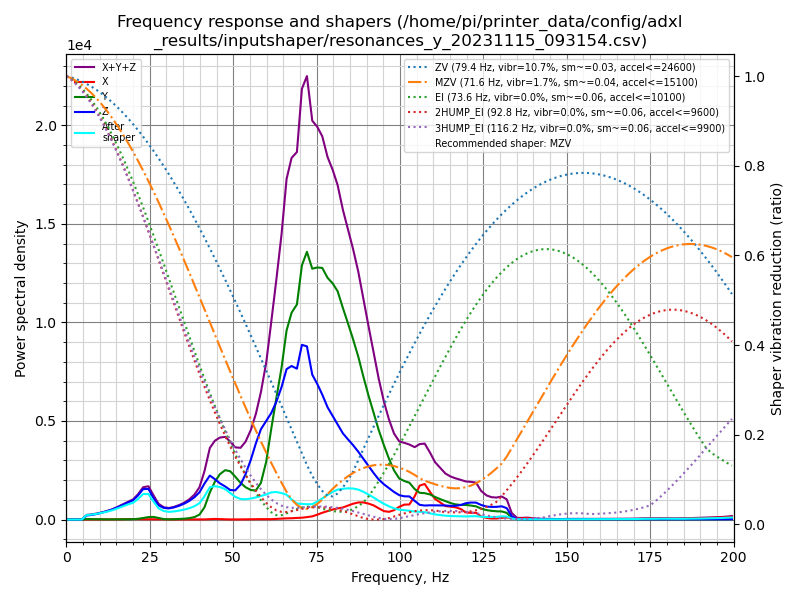

The table this chart was drawn from, first rows:
freq, psd_x, psd_y, psd_z, psd_xyz
0.0, 2.410e+01, 3.435e+02, 2.458e+02, 6.134e+02
1.5, 3.630e+01, 2.871e+02, 1.584e+02, 4.818e+02
3.1, 3.540e+01, 1.462e+02, 4.355e+01, 2.252e+02
4.6, 3.174e+01, 1.375e+02, 3.790e+02, 5.482e+02
6.1, 3.879e+01, 1.494e+02, 1.277e+03, 1.466e+03
7.7, 4.932e+01, 1.736e+02, 1.846e+03, 2.069e+03
9.2, 4.930e+01, 1.641e+02, 2.668e+03, 2.882e+03
10.7, 4.929e+01, 1.172e+02, 3.806e+03, 3.973e+03
12.3, 5.381e+01, 1.120e+02, 5.312e+03, 5.478e+03
13.8, 6.781e+01, 1.276e+02, 7.099e+03, 7.294e+03
15.3, 1.040e+02, 1.488e+02, 9.532e+03, 9.785e+03
16.9, 2.092e+02, 2.075e+02, 1.267e+04, 1.309e+04
18.4, 4.152e+02, 2.437e+02, 1.591e+04, 1.657e+04
20.0, 5.344e+02, 3.877e+02, 1.965e+04, 2.058e+04
21.5, 4.361e+02, 8.378e+02, 2.657e+04, 2.785e+04
23.0, 3.617e+02, 1.768e+03, 3.572e+04, 3.785e+04
24.6, 3.339e+02, 3.063e+03, 3.831e+04, 4.171e+04
26.1, 2.347e+02, 3.511e+03, 2.860e+04, 3.235e+04
27.6, 1.259e+02, 2.173e+03, 1.987e+04, 2.217e+04
29.2, 1.776e+02, 6.581e+02, 1.737e+04, 1.821e+04
30.7, 2.424e+02, 3.611e+02, 1.741e+04, 1.801e+04
32.2, 2.611e+02, 5.524e+02, 1.979e+04, 2.061e+04
33.8, 2.544e+02, 9.663e+02, 2.372e+04, 2.494e+04
35.3, 2.544e+02, 1.538e+03, 2.847e+04, 3.027e+04
36.8, 2.536e+02, 2.574e+03, 3.477e+04, 3.760e+04
38.4, 2.535e+02, 4.814e+03, 4.366e+04, 4.873e+04
39.9, 2.056e+02, 1.012e+04, 5.539e+04, 6.572e+04
41.4, 3.301e+02, 2.595e+04, 7.588e+04, 1.022e+05
43.0, 9.579e+02, 5.947e+04, 9.616e+04, 1.566e+05
44.5, 1.377e+03, 8.543e+04, 9.137e+04, 1.782e+05
46.0, 1.016e+03, 1.060e+05, 8.471e+04, 1.917e+05
47.6, 4.872e+02, 1.195e+05, 8.001e+04, 2.000e+05
49.1, 2.501e+02, 1.206e+05, 7.371e+04, 1.946e+05
50.6, 2.168e+02, 1.104e+05, 7.509e+04, 1.857e+05
52.2, 4.232e+02, 9.731e+04, 9.257e+04, 1.903e+05
53.7, 6.457e+02, 8.825e+04, 1.236e+05, 2.125e+05
55.3, 7.578e+02, 8.284e+04, 1.686e+05, 2.522e+05
56.8, 9.814e+02, 8.413e+04, 2.200e+05, 3.052e+05
58.3, 1.199e+03, 1.086e+05, 2.674e+05, 3.772e+05
59.9, 1.184e+03, 1.763e+05, 3.003e+05, 4.778e+05
61.4, 1.203e+03, 2.826e+05, 3.321e+05, 6.159e+05
62.9, 1.930e+03, 3.860e+05, 3.755e+05, 7.635e+05
64.5, 3.062e+03, 4.981e+05, 4.344e+05, 9.356e+05
66.0, 4.002e+03, 6.340e+05, 5.044e+05, 1.142e+06
67.5, 4.551e+03, 7.092e+05, 5.265e+05, 1.240e+06
69.1, 5.734e+03, 7.550e+05, 5.295e+05, 1.290e+06
70.6, 6.688e+03, 9.117e+05, 6.265e+05, 1.545e+06
72.1, 8.877e+03, 9.805e+05, 6.343e+05, 1.624e+06
73.7, 1.195e+04, 9.389e+05, 5.422e+05, 1.493e+06
75.2, 1.850e+04, 9.629e+05, 5.181e+05, 1.500e+06
76.7, 2.645e+04, 9.802e+05, 4.866e+05, 1.493e+06
78.3, 3.376e+04, 9.611e+05, 4.462e+05, 1.441e+06
79.8, 4.074e+04, 9.573e+05, 4.201e+05, 1.418e+06
81.3, 4.599e+04, 9.428e+05, 3.919e+05, 1.381e+06
82.9, 5.093e+04, 8.899e+05, 3.624e+05, 1.303e+06
84.4, 5.963e+04, 8.411e+05, 3.438e+05, 1.244e+06
85.9, 6.893e+04, 7.881e+05, 3.251e+05, 1.182e+06
87.5, 7.589e+04, 7.234e+05, 3.013e+05, 1.101e+06
89.0, 7.752e+04, 6.471e+05, 2.751e+05, 9.997e+05
90.6, 7.322e+04, 5.683e+05, 2.454e+05, 8.869e+05
... 71 more rows
